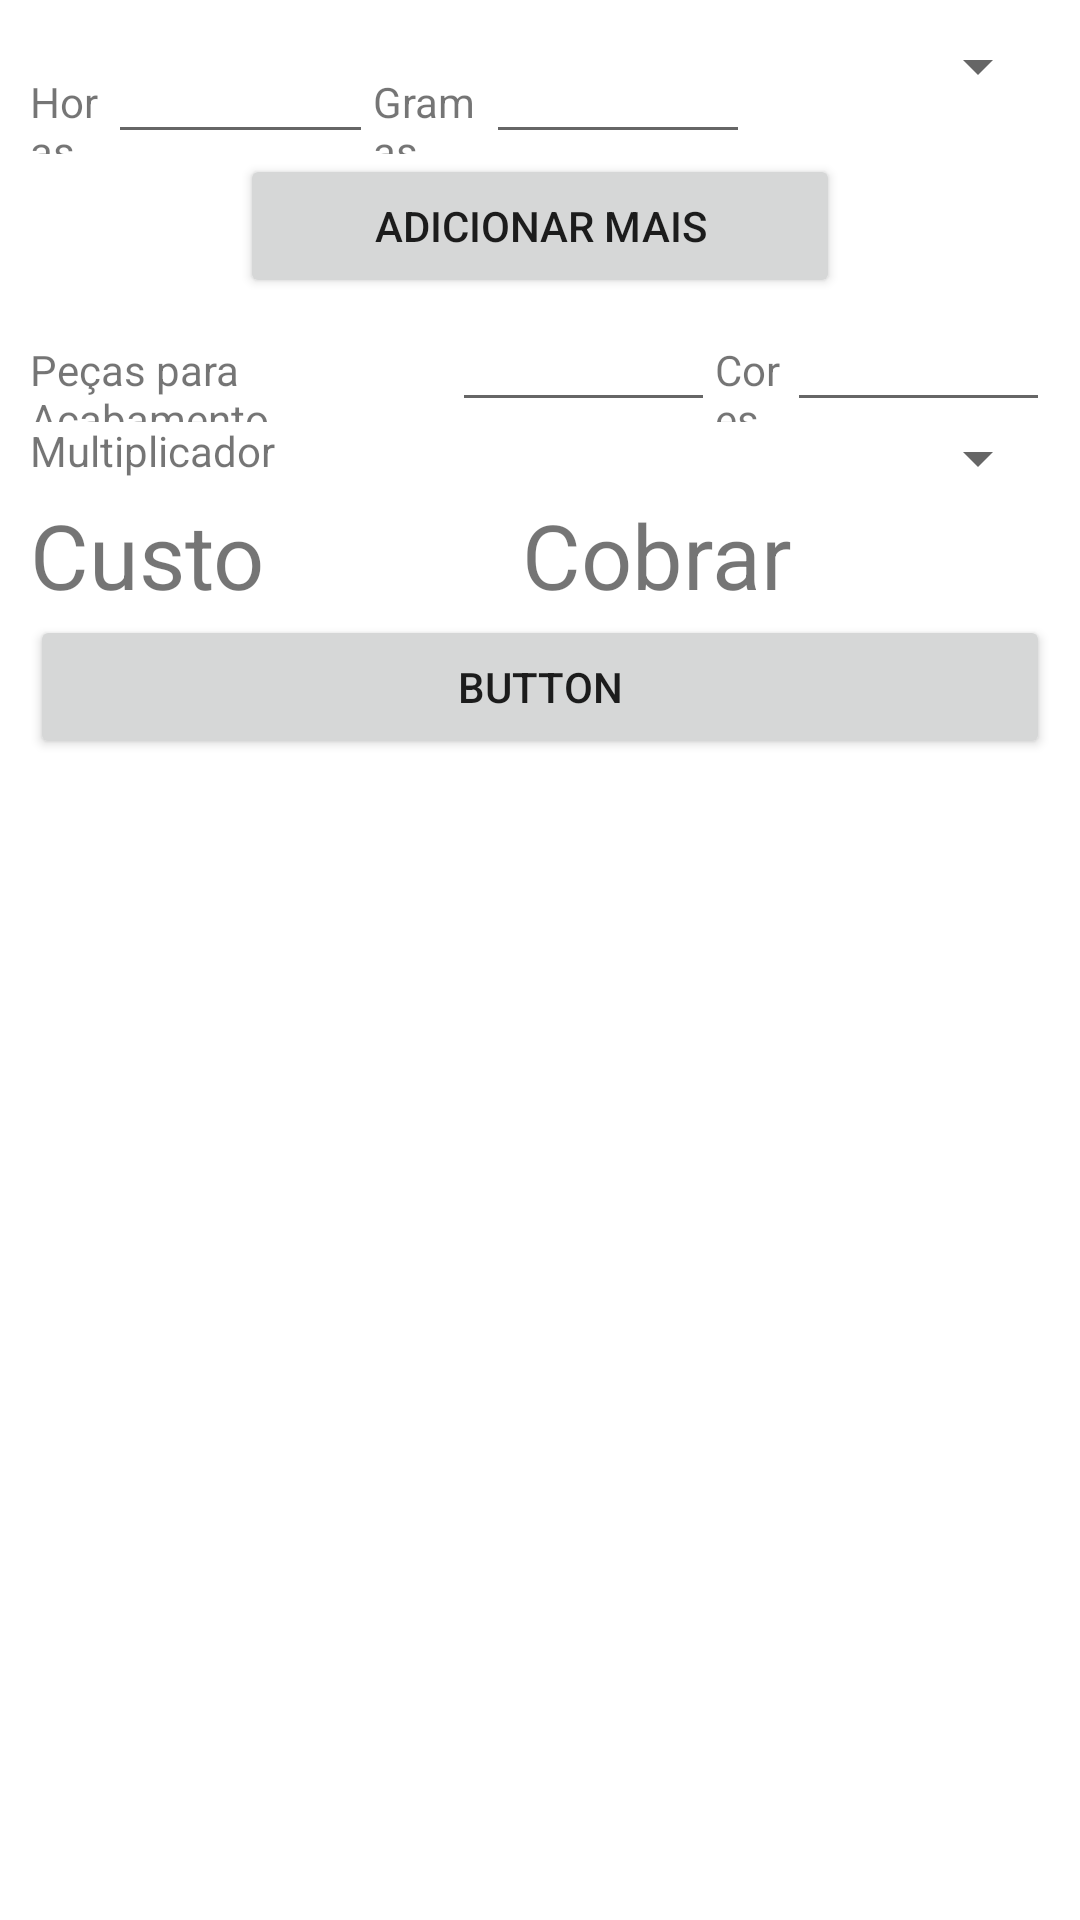

Layout XML and referenced resources for this Android screen:
<!-- AndroidManifest.xml: application theme Theme.Orcamento -->
<!-- res/layout/fragment_new_budget.xml -->
<?xml version="1.0" encoding="utf-8"?>
<androidx.constraintlayout.widget.ConstraintLayout xmlns:android="http://schemas.android.com/apk/res/android"
    xmlns:app="http://schemas.android.com/apk/res-auto"
    xmlns:tools="http://schemas.android.com/tools"
    android:layout_width="match_parent"
    android:layout_height="match_parent"
    tools:context=".ui.newbudget.NewBudgetFragment">

    <ScrollView
        android:layout_width="match_parent"
        android:layout_height="match_parent">

        <LinearLayout
            android:layout_width="match_parent"
            android:layout_height="wrap_content"
            android:gravity="center_horizontal"
            android:orientation="vertical"
            android:padding="10dp">

            <LinearLayout
                android:layout_width="match_parent"
                android:layout_height="match_parent"
                android:orientation="horizontal">

                <TextView
                    android:id="@+id/textView4"
                    android:layout_width="wrap_content"
                    android:layout_height="wrap_content"
                    android:layout_weight="1"
                    android:text="Horas" />

                <EditText
                    android:id="@+id/editTextNumber"
                    android:layout_width="100dp"
                    android:layout_height="wrap_content"
                    android:layout_weight="1"
                    android:ems="10"
                    android:inputType="number" />

                <TextView
                    android:id="@+id/textView5"
                    android:layout_width="wrap_content"
                    android:layout_height="wrap_content"
                    android:layout_weight="1"
                    android:text="Gramas" />

                <EditText
                    android:id="@+id/editTextNumber2"
                    android:layout_width="100dp"
                    android:layout_height="wrap_content"
                    android:layout_weight="1"
                    android:ems="10"
                    android:inputType="number" />

                <Spinner
                    android:id="@+id/spinner"
                    android:layout_width="100dp"
                    android:layout_height="wrap_content" />

            </LinearLayout>

            <Button
                android:id="@+id/button"
                android:layout_width="200dp"
                android:layout_height="wrap_content"
                android:text="Adicionar mais" />

            <LinearLayout
                android:layout_width="match_parent"
                android:layout_height="match_parent"
                android:orientation="horizontal">

                <TextView
                    android:id="@+id/txtPecas"
                    android:layout_width="wrap_content"
                    android:layout_height="wrap_content"
                    android:layout_weight="1"
                    android:text="Peças para Acabamento" />

                <EditText
                    android:id="@+id/editTextNumberSigned"
                    android:layout_width="100dp"
                    android:layout_height="wrap_content"
                    android:layout_weight="1"
                    android:ems="10"
                    android:inputType="numberSigned" />

                <TextView
                    android:id="@+id/textView9"
                    android:layout_width="wrap_content"
                    android:layout_height="wrap_content"
                    android:layout_weight="1"
                    android:text="Cores" />

                <EditText
                    android:id="@+id/editTextNumberSigned2"
                    android:layout_width="100dp"
                    android:layout_height="wrap_content"
                    android:layout_weight="1"
                    android:ems="10"
                    android:inputType="numberSigned" />
            </LinearLayout>

            <LinearLayout
                android:layout_width="match_parent"
                android:layout_height="match_parent"
                android:orientation="horizontal">

                <TextView
                    android:id="@+id/textView8"
                    android:layout_width="wrap_content"
                    android:layout_height="wrap_content"
                    android:layout_weight="1"
                    android:text="Multiplicador" />

                <Spinner
                    android:id="@+id/spinner4"
                    android:layout_width="100dp"
                    android:layout_height="wrap_content"
                    android:layout_weight="1" />

            </LinearLayout>

            <LinearLayout
                android:layout_width="match_parent"
                android:layout_height="match_parent"
                android:orientation="horizontal">

                <TextView
                    android:id="@+id/textView12"
                    android:layout_width="wrap_content"
                    android:layout_height="wrap_content"
                    android:layout_weight="1"
                    android:text="Custo"
                    android:textSize="30sp" />

                <TextView
                    android:id="@+id/textView13"
                    android:layout_width="wrap_content"
                    android:layout_height="wrap_content"
                    android:layout_weight="1"
                    android:text="Cobrar"
                    android:textSize="30sp" />
            </LinearLayout>

            <Button
                android:id="@+id/button2"
                android:layout_width="match_parent"
                android:layout_height="wrap_content"
                android:text="Button" />

        </LinearLayout>
    </ScrollView>
</androidx.constraintlayout.widget.ConstraintLayout>
<!-- resources referenced by this layout -->
<resources>
  <style name="Theme.Orcamento" parent="Theme.MaterialComponents.DayNight.DarkActionBar">
          
          <item name="colorPrimary">@color/colorPrimary</item>
          <item name="colorPrimaryVariant">@color/colorPrimaryDark</item>
          <item name="colorOnPrimary">@color/white</item>
          <item name="android:colorBackground">@android:color/white</item>
          
          <item name="colorSecondary">@color/colorAccent</item>
          <item name="colorSecondaryVariant">@color/colorPrimaryDark</item>
          <item name="colorOnSecondary">@color/black</item>
          
          <item name="android:statusBarColor">?attr/colorPrimaryVariant</item>
          
      </style>
  <color name="colorPrimary">#0F428F</color>
  <color name="colorPrimaryDark">#041733</color>
  <color name="white">#FFFFFFFF</color>
  <color name="colorAccent">#4F89E1</color>
  <color name="black">#FF000000</color>
</resources>
